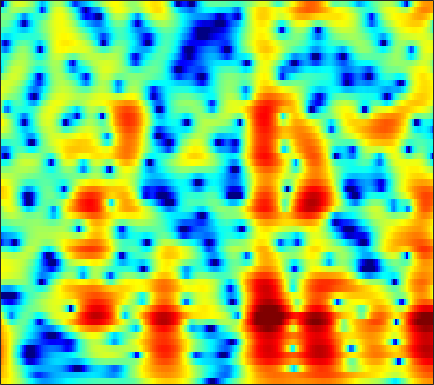

The data file committed next to this chart (first rows):
5.6355, 5.4112, 5.0408, 4.5884, 4.1939, 3.5932, 2.9159, 2.3538, 1.5286, 0.61942, -0.36739, -1.1556, -2.259, -3.3999, -4.2626, -5.3704, -6.3696, -7.012, -7.6507, -8.0181, -8.1046, -8.0205, -7.7607, -7.4066
6.839, 6.457, 5.859, 5.16, 4.567, 3.684, 2.69, 1.871, 0.673, -0.6497, -2.112, -3.296, -4.989, -6.798, -8.191, -9.956, -11.32, -11.86, -11.84, -11.22, -10.38, -9.739, -8.967, -8.317
7.218, 6.696, 5.904, 5.005, 4.262, 3.193, 2.042, 1.137, -0.11, -1.375, -2.621, -3.518, -4.622, -5.576, -6.184, -6.819, -7.246, -7.44, -7.555, -7.545, -7.455, -7.362, -7.246, -7.166
8.384, 7.651, 6.528, 5.231, 4.139, 2.528, 0.727, -0.7697, -2.962, -5.406, -8.112, -10.29, -13.11, -14.99, -15.14, -14.06, -12.51, -11.42, -10.14, -9.078, -8.195, -7.63, -6.993, -6.489
9.063, 8.169, 6.786, 5.171, 3.8, 1.743, -0.6014, -2.568, -5.476, -8.716, -12.21, -14.84, -17.76, -19.16, -18.94, -17.53, -15.68, -14.22, -12.39, -10.87, -9.657, -8.908, -8.077, -7.421
9.14, 8.263, 6.914, 5.349, 4.037, 2.094, -0.084, -1.876, -4.499, -7.409, -10.64, -13.27, -16.85, -19.24, -19.13, -17.28, -15.2, -13.88, -12.39, -11.21, -10.37, -9.947, -9.592, -9.416
8.37, 7.634, 6.532, 5.299, 4.301, 2.883, 1.383, 0.2197, -1.355, -2.923, -4.431, -5.491, -6.755, -7.826, -8.492, -9.213, -9.826, -10.29, -10.93, -11.61, -12.23, -12.65, -13.15, -13.53
7.748, 7.078, 6.11, 5.066, 4.251, 3.134, 2, 1.15, 0.02552, -1.088, -2.184, -2.997, -4.074, -5.137, -5.926, -6.981, -8.068, -8.919, -10.3, -12.06, -14.17, -16.27, -20.71, -31.96
7.372, 6.503, 5.317, 4.147, 3.315, 2.306, 1.42, 0.8305, 0.09384, -0.6282, -1.396, -2.019, -2.934, -3.946, -4.764, -5.896, -6.924, -7.565, -8.275, -8.872, -9.379, -9.637, -9.654, -9.309
6.263, 4.626, 2.209, -0.3337, -1.99, -3.092, -2.776, -2.15, -1.383, -0.9216, -0.8476, -1.03, -1.673, -2.809, -4.057, -6.409, -9.813, -13.02, -15.51, -11.84, -8.07, -6.003, -3.79, -2.08
2.966, 1.029, -1.993, -5.596, -8.235, -9.214, -6.945, -5.109, -3.273, -2.011, -1.261, -0.9838, -0.9488, -1.266, -1.747, -2.762, -3.887, -4.322, -4.26, -3.548, -2.197, -1.065, 0.3732, 1.545
-1.544, -2.746, -4.183, -5.255, -5.736, -5.929, -5.658, -5.215, -4.374, -3.44, -2.572, -2.014, -1.415, -0.9167, -0.5888, -0.2249, -0.02047, 0.1741, 0.5867, 1.083, 1.61, 2.024, 2.535, 2.9
-9.722, -11.18, -12.66, -13.62, -13.91, -13.5, -12.15, -10.75, -8.741, -6.849, -5.199, -4.129, -2.908, -1.948, -1.333, -0.5688, 0.1106, 0.4899, 0.9401, 1.439, 1.92, 2.269, 2.676, 3.036
-28.6, -31.1, -22.4, -21.59, -23.6, -27.91, -20.7, -15.78, -11.32, -8.301, -6.153, -4.902, -3.574, -2.587, -2.068, -1.584, -1.088, -0.7282, -0.3029, 0.1427, 0.6665, 1.093, 1.693, 2.358
-6.619, -7.375, -7.869, -7.943, -7.845, -7.429, -6.593, -5.792, -4.629, -3.581, -2.714, -2.253, -1.909, -1.834, -1.904, -2.328, -3.012, -3.434, -3.71, -3.537, -2.76, -1.873, -0.5435, 0.7913
1.341, 1.061, 0.7615, 0.5652, 0.5017, 0.4754, 0.5129, 0.5674, 0.615, 0.5724, 0.4111, 0.1647, -0.416, -1.35, -2.282, -3.938, -6.598, -9.65, -16.83, -25.5, -12.44, -8.423, -4.935, -2.535
3.662, 3.55, 3.377, 3.194, 3.052, 2.86, 2.628, 2.424, 2.087, 1.669, 1.104, 0.5792, -0.2703, -1.364, -2.383, -3.77, -5.413, -6.779, -8.175, -8.907, -8.745, -8.208, -7.298, -6.261
4.202, 4.126, 3.995, 3.822, 3.667, 3.433, 3.153, 2.902, 2.515, 2.045, 1.442, 0.9087, 0.1034, -0.8786, -1.78, -3.013, -4.259, -5.345, -6.84, -8.354, -9.802, -10.84, -12.17, -13.12
4.025, 3.911, 3.743, 3.565, 3.423, 3.222, 3.014, 2.85, 2.591, 2.267, 1.865, 1.474, 0.7981, -0.001799, -0.7566, -2.083, -3.528, -4.783, -6.812, -9.066, -11.69, -13.81, -17.04, -21.55
2.728, 2.522, 2.248, 2.001, 1.842, 1.679, 1.633, 1.681, 1.819, 1.982, 2.122, 2.125, 1.919, 1.509, 1.055, 0.0003504, -1.431, -2.745, -5.068, -8.249, -12.88, -17.79, -22.87, -16.7
-2.443, -2.524, -2.728, -3.248, -3.84, -4.723, -5.098, -4.613, -3.072, -1.287, 0.1879, 1.043, 1.84, 2.131, 2.155, 1.922, 1.185, 0.4606, -0.8053, -2.322, -3.989, -5.005, -5.433, -4.712
-13.35, -10.88, -9.371, -9.419, -10.46, -13.52, -18.64, -16.38, -10.01, -5.841, -3.131, -1.687, -0.2634, 0.66, 1.031, 1.379, 1.427, 1.302, 1.063, 0.7827, 0.5113, 0.3925, 0.445, 0.7029
-9.427, -8.75, -7.969, -7.445, -7.24, -7.033, -6.618, -6.052, -4.948, -3.662, -2.415, -1.552, -0.6332, 0.1475, 0.5827, 0.9301, 1.228, 1.334, 1.409, 1.421, 1.457, 1.486, 1.553, 1.711
-4.364, -4.201, -3.921, -3.615, -3.354, -3.004, -2.618, -2.289, -1.815, -1.309, -0.7997, -0.4309, 0.02435, 0.3548, 0.6259, 0.8806, 1.016, 1.118, 1.166, 1.168, 1.143, 1.127, 1.107, 1.116
-1.434, -1.23, -0.9281, -0.6508, -0.4582, -0.245, -0.08365, 0.006929, 0.0939, 0.1573, 0.2382, 0.2642, 0.3712, 0.4348, 0.4649, 0.6001, 0.5918, 0.5784, 0.4823, 0.3105, 0.001543, -0.2538, -0.5818, -0.8517
0.03841, 0.6387, 1.303, 1.766, 1.942, 1.996, 1.854, 1.631, 1.223, 0.7315, 0.2228, -0.1133, -0.4534, -0.4812, -0.5158, -0.3869, -0.1628, -0.1277, -0.2032, -0.5407, -1.259, -2.114, -3.666, -5.636
0.3171, 1.79, 2.981, 3.539, 3.629, 3.351, 2.661, 1.894, 0.5599, -1.117, -3.039, -4.395, -5.895, -6.183, -5.33, -4.1, -2.701, -1.851, -1.139, -0.9897, -1.319, -2.075, -3.798, -6.508
3.175, 3.738, 4.148, 4.097, 3.775, 2.919, 1.555, 0.1567, -2.269, -5.416, -9.597, -13.65, -22.71, -22.02, -16.24, -10.33, -6.925, -4.961, -3.086, -1.888, -1.292, -1.095, -1.167, -1.274
5.921, 5.744, 5.377, 4.758, 4.093, 2.867, 1.201, -0.3851, -3.079, -6.539, -11.26, -15.7, -26.56, -21.8, -15.28, -10.91, -7.291, -5.373, -3.411, -1.954, -1.09, -0.6683, -0.4272, -0.493
6.156, 5.844, 5.306, 4.619, 3.962, 2.907, 1.591, 0.4304, -1.378, -3.439, -5.641, -7.153, -8.619, -8.365, -7.762, -6.059, -4.6, -3.534, -2.393, -1.562, -1.008, -0.8035, -0.7564, -1.079
4.524, 4.286, 3.894, 3.417, 3.001, 2.358, 1.619, 1.007, 0.1387, -0.7305, -1.55, -2.05, -2.522, -2.701, -2.681, -2.507, -2.187, -1.948, -1.643, -1.444, -1.33, -1.333, -1.462, -1.695
2.46, 2.346, 2.195, 2.022, 1.889, 1.674, 1.437, 1.238, 0.9598, 0.6535, 0.366, 0.1452, -0.07447, -0.3416, -0.4168, -0.6246, -0.7575, -0.9045, -1.124, -1.361, -1.643, -1.835, -2.074, -2.209
0.09087, 0.07794, 0.1644, 0.3358, 0.5188, 0.8078, 1.094, 1.278, 1.484, 1.599, 1.658, 1.619, 1.551, 1.34, 1.18, 0.8609, 0.442, 0.03764, -0.628, -1.417, -2.363, -3.055, -3.812, -4.101
-3.81, -3.967, -3.857, -3.15, -2.347, -1.097, 0.07056, 0.8142, 1.569, 2.116, 2.441, 2.585, 2.581, 2.552, 2.331, 2.058, 1.532, 1.036, 0.09825, -1.304, -3.341, -5.619, -10.35, -16.41
-10.8, -13.68, -20.05, -13.54, -8.805, -4.856, -2.322, -1.025, 0.1494, 0.8485, 1.171, 1.274, 1.231, 1.141, 1.045, 0.904, 0.7607, 0.5959, 0.2371, -0.4255, -1.351, -2.301, -3.457, -3.884
-9.047, -9.313, -9.319, -8.073, -6.633, -4.725, -3.259, -2.499, -1.913, -1.834, -2.153, -2.689, -3.459, -4.44, -4.588, -4.39, -3.392, -2.581, -1.565, -0.7154, -0.1456, 0.2311, 0.6546, 1.174
-3.591, -3.433, -3.181, -2.912, -2.675, -2.441, -2.359, -2.426, -2.81, -3.573, -4.824, -6.291, -9.122, -14.84, -24.85, -16.25, -9.249, -6.152, -3.356, -1.409, -0.008034, 0.83, 1.69, 2.411
0.6963, 0.5361, 0.2676, -0.07623, -0.3789, -0.8681, -1.468, -2.018, -2.891, -3.868, -5.022, -5.825, -7.115, -8.042, -8.175, -7.384, -5.544, -4.067, -2.209, -0.6476, 0.6289, 1.34, 2.101, 2.573
3.596, 3.103, 2.359, 1.54, 0.8442, -0.1797, -1.349, -2.333, -3.693, -5.042, -6.105, -6.476, -6.501, -5.644, -5.028, -3.698, -2.412, -1.408, -0.1785, 0.8985, 1.734, 2.188, 2.53, 2.541
4.857, 4.055, 2.955, 1.825, 0.929, -0.407, -2.014, -3.518, -6.073, -9.8, -15.1, -17.05, -11.6, -7.511, -5.258, -2.947, -1.202, -0.06648, 1.179, 2.124, 2.772, 3.081, 3.139, 2.828
3.511, 2.229, 0.6961, -0.4661, -1.128, -1.88, -2.749, -3.613, -5.16, -7.106, -8.857, -9.031, -7.869, -5.652, -4.009, -2.289, -0.6809, 0.3052, 1.461, 2.381, 3.057, 3.396, 3.553, 3.387
-0.1261, -3.395, -8.573, -9.615, -7.22, -4.766, -3.522, -3.115, -3.079, -3.33, -3.604, -3.864, -3.879, -3.518, -3.315, -2.514, -1.574, -0.7656, 0.3499, 1.456, 2.395, 2.942, 3.504, 3.758
0.6297, -1.657, -4.455, -5.265, -4.528, -3.191, -2.276, -1.952, -1.921, -2.291, -2.988, -3.739, -4.848, -6.385, -7.348, -7.875, -6.972, -5.485, -3.314, -1.359, 0.2734, 1.284, 2.338, 3.087
3.163, 2.353, 1.417, 0.7352, 0.4071, 0.08974, -0.2201, -0.5363, -1.142, -2.05, -3.38, -4.627, -6.907, -10.51, -14.3, -22.92, -16.29, -11.52, -7.496, -4.708, -2.526, -1.217, 0.2, 1.332
3.688, 3.313, 2.841, 2.395, 2.075, 1.623, 1.097, 0.6253, -0.1613, -1.164, -2.428, -3.53, -5.247, -7.082, -8.191, -9.333, -9.557, -9.06, -7.859, -6.265, -4.547, -3.277, -1.699, -0.3596
2.876, 2.845, 2.828, 2.794, 2.715, 2.527, 2.202, 1.854, 1.221, 0.3826, -0.649, -1.581, -3.066, -4.666, -6.022, -8.11, -10.25, -11.69, -11.97, -9.887, -7.074, -5.087, -2.925, -1.238
-0.02249, 0.6411, 1.483, 2.161, 2.528, 2.821, 2.889, 2.789, 2.462, 1.907, 1.117, 0.3381, -0.9202, -2.476, -4.019, -6.523, -9.953, -13.4, -15.62, -11.04, -6.941, -4.689, -2.407, -0.7813
-5.653, -3.254, -1.064, 0.4242, 1.239, 1.992, 2.44, 2.6, 2.601, 2.368, 1.896, 1.405, 0.6149, -0.3952, -1.261, -2.375, -3.4, -3.935, -4.092, -3.577, -2.616, -1.776, -0.6907, 0.2028
-4.927, -3.679, -2.191, -0.9558, -0.1761, 0.6685, 1.294, 1.623, 1.872, 1.892, 1.696, 1.428, 0.9391, 0.273, -0.2792, -0.9606, -1.536, -1.817, -1.917, -1.679, -1.143, -0.6183, 0.1006, 0.7419
-3.555, -3.526, -3.15, -2.446, -1.781, -0.8404, 0.02617, 0.5659, 1.071, 1.317, 1.304, 1.137, 0.6282, -0.1317, -0.8021, -1.901, -3.051, -3.743, -4.146, -3.649, -2.444, -1.393, -0.04137, 1.105
-6.564, -8.164, -9.146, -7.721, -5.933, -3.698, -1.965, -0.9958, -0.08818, 0.4293, 0.5791, 0.4411, -0.07328, -0.9677, -1.951, -3.956, -7.13, -11.03, -20.89, -12.31, -6.078, -3.214, -0.5114, 1.39
-8.93, -12.34, -15.85, -12.02, -8.866, -5.894, -3.93, -2.903, -1.965, -1.41, -1.179, -1.207, -1.422, -1.923, -2.536, -3.602, -4.864, -5.783, -6.278, -5.303, -3.345, -1.756, 0.1134, 1.653
-4.603, -5.254, -5.739, -5.663, -5.337, -4.772, -4.227, -3.912, -3.627, -3.474, -3.383, -3.304, -3.215, -3.158, -3.144, -3.044, -2.906, -2.732, -2.292, -1.602, -0.7133, 0.02864, 1.052, 2.005
-2.054, -2.343, -2.703, -3.033, -3.271, -3.644, -4.133, -4.594, -5.314, -6.034, -6.482, -6.47, -6.052, -5.236, -4.481, -3.559, -2.729, -2.119, -1.34, -0.5587, 0.2366, 0.8346, 1.623, 2.359
-0.4959, -0.6648, -0.9497, -1.349, -1.759, -2.516, -3.662, -4.875, -7.172, -10.65, -15.55, -16.55, -11.71, -7.942, -6.057, -4.28, -3.001, -2.247, -1.399, -0.6032, 0.218, 0.8522, 1.675, 2.456
-0.07726, -0.1017, -0.1085, -0.1565, -0.2984, -0.7138, -1.491, -2.384, -4.042, -6.213, -8.173, -8.5, -7.192, -5.41, -4.375, -3.451, -3.015, -2.936, -2.849, -2.5, -1.665, -0.7773, 0.5572, 1.798
-3.012, -2.769, -1.765, -0.5513, 0.2198, 0.9101, 1.22, 1.222, 0.9553, 0.5348, 0.1058, -0.1843, -0.4434, -0.72, -0.9998, -1.81, -3.273, -5.001, -8.596, -12.86, -9.461, -5.585, -1.98, 0.3919
-25.89, -15.18, -6.498, -2.471, -0.5422, 1.187, 2.241, 2.714, 3.018, 3.04, 2.835, 2.569, 2.069, 1.362, 0.6732, -0.5266, -2.108, -3.537, -5.679, -7.023, -6.082, -4.412, -2.217, -0.5147
